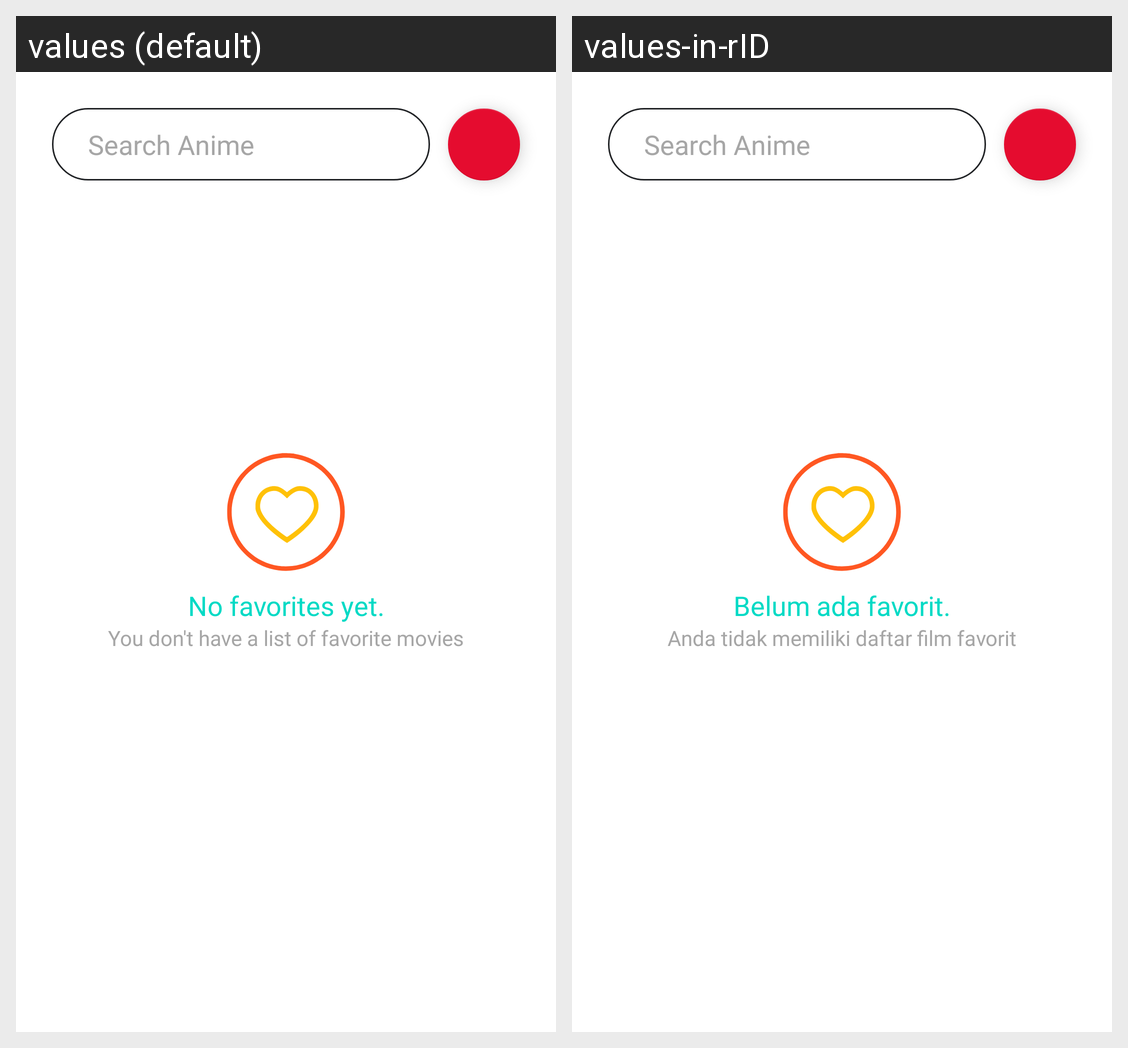

Locale-by-locale string values for the Android screen shown in this grid:
Android screen res/layout/activity_search_anime.xml rendered under 2 locales, left to right: values (default), values-in-rID. Device: Nexus 5 (rendered at 1080×1920; each locale shown at half size, 540×960, under a caption strip naming it); theme Theme.Navigation.
Strings drawn on this screen, with the default value and each locale's value (text and hints the layout hard-codes, and strings that could not be matched under every locale, appear in the picture but are not listed):

search_anime
  values: Search Anime
  values-in-rID: Search Anime  [not translated; the default value is used]

empty_state_title_no_favorite_item
  values: No favorites yet.
  values-in-rID: Belum ada favorit.

empty_state_desc_no_favorite_item_movie
  values: You don't have a list of favorite movies
  values-in-rID: Anda tidak memiliki daftar film favorit
